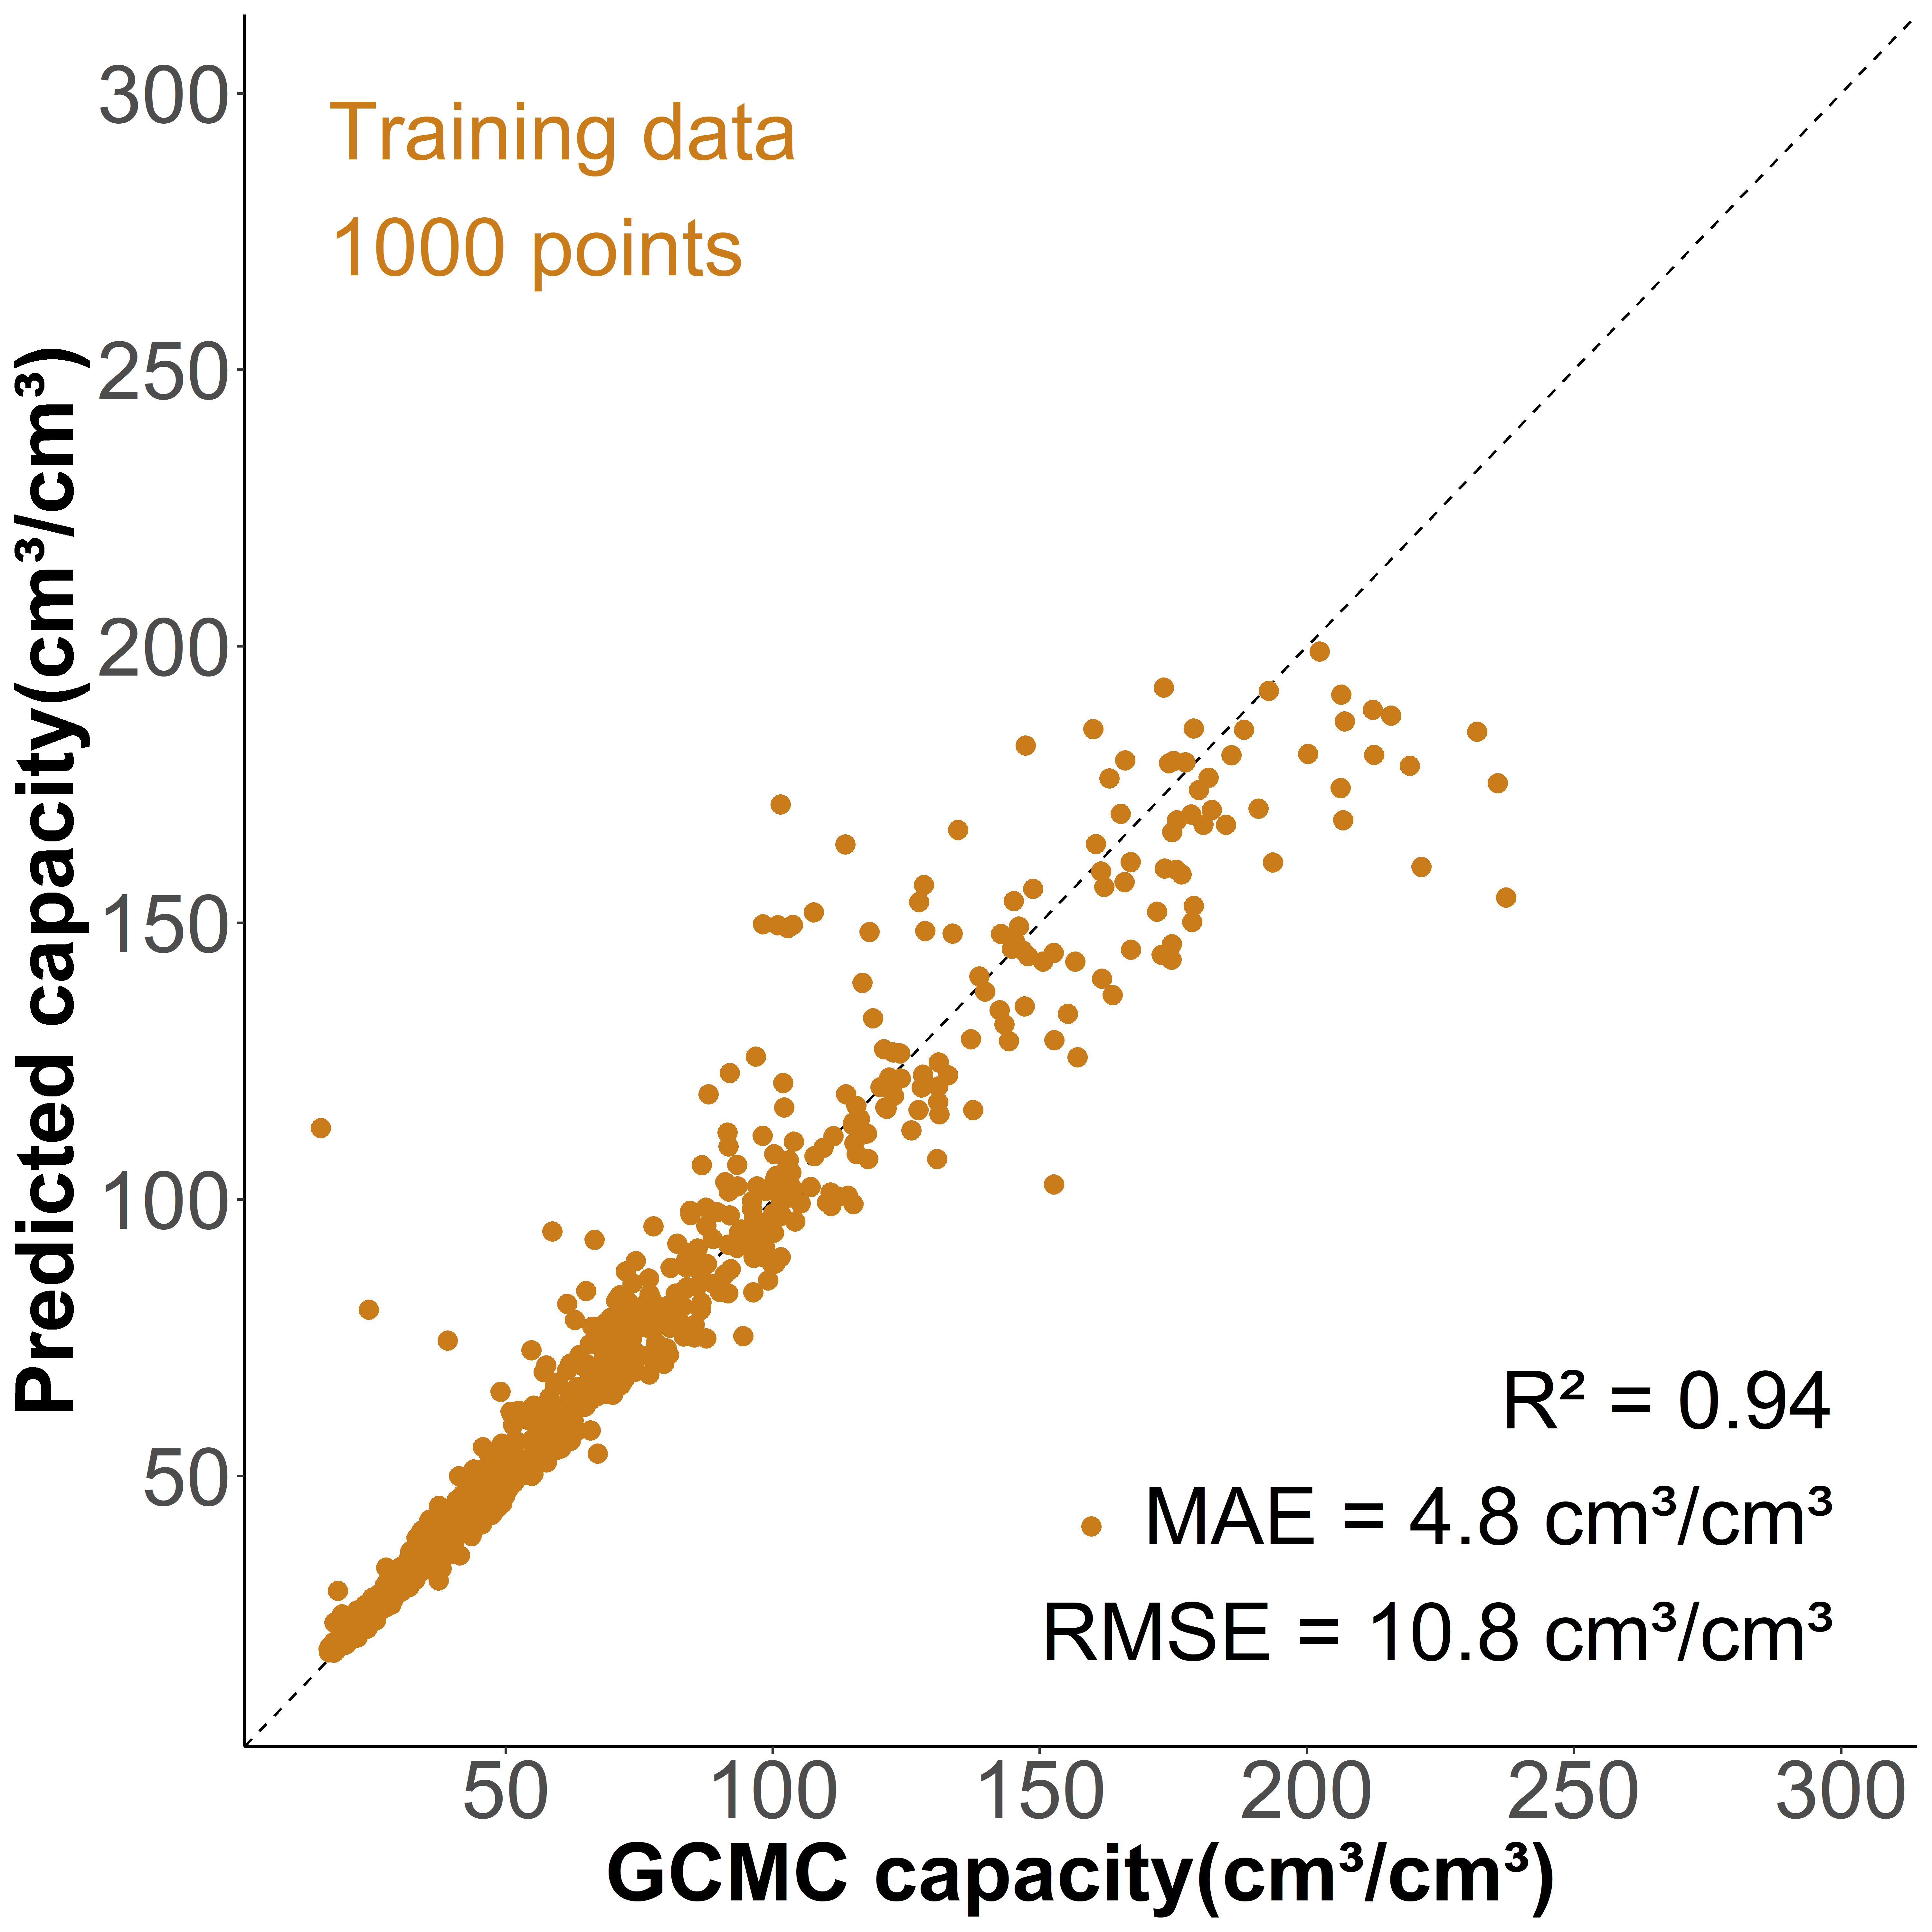

Source data for this figure (header and first rows):
, id, y_act, 1, 10, 11, 12, 13, 14, 15, 16, 17, 18, 19, 2, 20, 21, 22, 23, 24, 25, 26, 27, 28
1, 10, 73.67, 0.009375, 0.01473, 0.01429, 0.0115, 0.01038, 0.01217, 0.01496, 0.01574, 0.0144, 0.01574, 0.01574, 0.01138, 0.01629, 0.01429, 0.01551, 0.01775, 0.0173, 0.01875, 0.008371, 0.007031, 0.007031
2, 10009, 40.22, 0.002122, 0.009621, 0.0103, 0.008319, 0.008946, 0.008632, 0.01083, 0.00856, 0.009742, 0.008825, 0.00979, 0.006028, 0.009717, 0.01027, 0.01042, 0.01097, 0.01114, 0.01218, 0.006028, 0.005666, 0.007234
3, 10013, 41.08, 0.004643, 0.006957, 0.008149, 0.005864, 0.005793, 0.006318, 0.006943, 0.006914, 0.007283, 0.007567, 0.008178, 0.008249, 0.008036, 0.00859, 0.009612, 0.009725, 0.009882, 0.01005, 0.005509, 0.006119, 0.006332
4, 10039, 23.02, 0.001039, 0.004448, 0.004799, 0.003468, 0.003864, 0.004305, 0.004364, 0.004753, 0.005097, 0.005188, 0.005455, 0.002078, 0.005532, 0.005974, 0.006364, 0.006838, 0.00637, 0.006825, 0.003825, 0.003578, 0.004006
5, 10047, 57.46, 0.00769, 0.009821, 0.009965, 0.006999, 0.007776, 0.008093, 0.008497, 0.009476, 0.01011, 0.009015, 0.009677, 0.01276, 0.009274, 0.01069, 0.01164, 0.01103, 0.01071, 0.01198, 0.006596, 0.006336, 0.00746
6, 10052, 61.28, 0.01076, 0.009781, 0.009547, 0.006763, 0.007114, 0.006926, 0.00702, 0.007535, 0.008003, 0.008026, 0.009641, 0.01266, 0.01025, 0.009617, 0.01072, 0.01065, 0.01137, 0.01172, 0.006646, 0.006154, 0.007137
7, 10057, 32.2, 0.000865, 0.008131, 0.008189, 0.006401, 0.00717, 0.007439, 0.00742, 0.007881, 0.007593, 0.008131, 0.008131, 0.002537, 0.008631, 0.007785, 0.009015, 0.009054, 0.008823, 0.01032, 0.00519, 0.005478, 0.005844
8, 10071, 21.31, 0.0002392, 0.004725, 0.00519, 0.003701, 0.003974, 0.004745, 0.005104, 0.005835, 0.006546, 0.00723, 0.007283, 0.001276, 0.006905, 0.006925, 0.006984, 0.007263, 0.007649, 0.008081, 0.003934, 0.004293, 0.004831
9, 10081, 18.04, 6.04247862473186e-06, 0.004508, 0.005045, 0.00374, 0.003595, 0.003583, 0.003535, 0.004242, 0.004314, 0.004798, 0.004937, 0.0004834, 0.005378, 0.005825, 0.006598, 0.006689, 0.0071, 0.007124, 0.00365, 0.004139, 0.004187
10, 10086, 39.2, 0.002616, 0.009071, 0.008459, 0.005927, 0.006678, 0.007012, 0.006233, 0.006623, 0.009044, 0.008821, 0.009378, 0.002449, 0.007457, 0.01055, 0.01063, 0.01305, 0.01266, 0.009878, 0.004647, 0.00576, 0.007207
11, 1011, 90.98, 0.01998, 0.01232, 0.01338, 0.008597, 0.00948, 0.009202, 0.008597, 0.008969, 0.007854, 0.007622, 0.007993, 0.01482, 0.007993, 0.008505, 0.007575, 0.009899, 0.008179, 0.008969, 0.003811, 0.004973, 0.005112
12, 10167, 21.73, 0.0009437, 0.004566, 0.005044, 0.003482, 0.003942, 0.004959, 0.004374, 0.004813, 0.005927, 0.0046, 0.003549, 0.001242, 0.004864, 0.006566, 0.004962, 0.005613, 0.006323, 0.007205, 0.003619, 0.003358, 0.003659
13, 10169, 31.65, 0.005458, 0.003486, 0.003662, 0.002833, 0.002946, 0.003046, 0.003415, 0.003517, 0.003965, 0.004167, 0.004343, 0.004865, 0.004618, 0.004749, 0.005152, 0.004848, 0.004956, 0.005555, 0.003009, 0.003131, 0.003048
14, 10172, 21.68, 0.001017, 0.004373, 0.004868, 0.003409, 0.003773, 0.004038, 0.004136, 0.004348, 0.004441, 0.004586, 0.005128, 0.00109, 0.005173, 0.005396, 0.00543, 0.00543, 0.005603, 0.005606, 0.003085, 0.003038, 0.003222
15, 10202, 32.15, 0.006326, 0.00593, 0.005683, 0.003776, 0.003974, 0.004133, 0.003704, 0.004336, 0.004518, 0.004996, 0.005403, 0.004732, 0.006079, 0.006414, 0.006343, 0.006645, 0.006782, 0.007249, 0.003726, 0.003924, 0.004155
16, 1021, 39.27, 0.002414, 0.008264, 0.009193, 0.006263, 0.006758, 0.006603, 0.006944, 0.007367, 0.007697, 0.008068, 0.007305, 0.005365, 0.008141, 0.008512, 0.008997, 0.009306, 0.01003, 0.01031, 0.005479, 0.005324, 0.005778
17, 10223, 22.25, 0.001211, 0.003498, 0.00382, 0.002732, 0.002949, 0.002955, 0.003197, 0.003379, 0.003717, 0.004033, 0.004301, 0.001061, 0.004613, 0.004916, 0.005121, 0.005529, 0.00535, 0.005455, 0.002941, 0.002881, 0.002982
18, 10224, 19.64, 0.0008326, 0.004127, 0.003957, 0.002778, 0.002896, 0.003039, 0.003149, 0.003414, 0.003713, 0.004001, 0.004153, 0.0009088, 0.004706, 0.005087, 0.005262, 0.005476, 0.005851, 0.006251, 0.00309, 0.003174, 0.003046
19, 10266, 24.24, 0.002064, 0.003478, 0.004032, 0.00282, 0.002853, 0.002867, 0.003145, 0.003474, 0.003592, 0.004032, 0.003956, 0.00212, 0.004429, 0.004382, 0.004532, 0.004584, 0.004633, 0.00509, 0.00247, 0.002717, 0.002688
20, 10274, 27, 0.002939, 0.003239, 0.003608, 0.00255, 0.002644, 0.002942, 0.003056, 0.00309, 0.003393, 0.003511, 0.003643, 0.003621, 0.003695, 0.003878, 0.003939, 0.003863, 0.004125, 0.004296, 0.002223, 0.002337, 0.002496
21, 10290, 37.94, 0.006582, 0.004328, 0.00544, 0.00327, 0.003907, 0.004712, 0.005145, 0.00473, 0.005037, 0.005668, 0.006107, 0.003889, 0.006924, 0.006359, 0.007315, 0.008078, 0.006455, 0.005175, 0.003444, 0.003979, 0.004616
22, 10292, 41.43, 0.009366, 0.004698, 0.00508, 0.003834, 0.003886, 0.004309, 0.004669, 0.004883, 0.005568, 0.005666, 0.005782, 0.006374, 0.006037, 0.006449, 0.006925, 0.006925, 0.007667, 0.008079, 0.004147, 0.00439, 0.004605
23, 10297, 31.94, 0.007519, 0.005052, 0.005543, 0.00376, 0.003772, 0.004024, 0.003881, 0.003743, 0.004288, 0.004397, 0.004506, 0.004112, 0.00462, 0.005509, 0.006231, 0.005816, 0.005786, 0.006504, 0.003201, 0.003516, 0.003667
24, 10306, 27.97, 0.002549, 0.003958, 0.0042, 0.00298, 0.003191, 0.003231, 0.003576, 0.00371, 0.004001, 0.00407, 0.004257, 0.003817, 0.004571, 0.004438, 0.004497, 0.004623, 0.004823, 0.004998, 0.00261, 0.002781, 0.002739
25, 10314, 22.9, 0.001438, 0.003377, 0.003591, 0.00249, 0.0026, 0.002701, 0.002826, 0.002814, 0.003149, 0.003339, 0.003575, 0.002148, 0.003732, 0.0038, 0.004001, 0.004083, 0.004218, 0.004264, 0.002284, 0.002185, 0.00251
26, 10330, 18.55, 0.0007196, 0.002432, 0.002693, 0.001951, 0.002036, 0.002349, 0.002599, 0.002711, 0.002735, 0.002921, 0.003025, 0.0009736, 0.003065, 0.003141, 0.003356, 0.003629, 0.003843, 0.00399, 0.002212, 0.002192, 0.002348
27, 10337, 37.41, 0.00925, 0.004245, 0.004643, 0.003295, 0.003428, 0.00381, 0.004171, 0.004436, 0.004702, 0.005461, 0.00597, 0.003211, 0.006039, 0.006416, 0.006559, 0.006787, 0.007058, 0.007169, 0.00381, 0.004091, 0.004229
28, 10343, 35.04, 0.008675, 0.004326, 0.004772, 0.00341, 0.003475, 0.003654, 0.004101, 0.003952, 0.004646, 0.004868, 0.005108, 0.004841, 0.00518, 0.005245, 0.005199, 0.004971, 0.005371, 0.006104, 0.002991, 0.003338, 0.003681
29, 10355, 27.95, 0.00321, 0.003347, 0.003541, 0.002424, 0.002679, 0.002728, 0.002956, 0.003097, 0.003352, 0.003773, 0.00383, 0.003993, 0.003943, 0.004067, 0.004105, 0.00413, 0.004268, 0.004514, 0.002325, 0.002467, 0.002438
30, 1037, 32.79, 0.002306, 0.006146, 0.006979, 0.004781, 0.005433, 0.005578, 0.006272, 0.006339, 0.006641, 0.007407, 0.007323, 0.005319, 0.007184, 0.007226, 0.007437, 0.008572, 0.009218, 0.009255, 0.004751, 0.004636, 0.005282
31, 10373, 19.34, 0.0008405, 0.003043, 0.003302, 0.002372, 0.002479, 0.002655, 0.00292, 0.003143, 0.003295, 0.003379, 0.00348, 0.001172, 0.003667, 0.00371, 0.003777, 0.003892, 0.00422, 0.004391, 0.002322, 0.002417, 0.002484
32, 10378, 17.87, 0.0006465, 0.002371, 0.002686, 0.001922, 0.002095, 0.002188, 0.002424, 0.002655, 0.002861, 0.002963, 0.002944, 0.0008538, 0.003038, 0.003094, 0.003282, 0.003464, 0.003718, 0.00393, 0.002173, 0.002259, 0.002197
33, 1042, 83.77, 0.01902, 0.00961, 0.0105, 0.00735, 0.006835, 0.006807, 0.006835, 0.007322, 0.007522, 0.007379, 0.007636, 0.0254, 0.008008, 0.009009, 0.008609, 0.009381, 0.01058, 0.01055, 0.005034, 0.004519, 0.004891
34, 1044, 73.96, 0.01467, 0.009495, 0.01193, 0.008265, 0.008065, 0.009038, 0.008008, 0.007264, 0.008351, 0.009038, 0.008208, 0.02031, 0.008923, 0.008866, 0.0101, 0.009781, 0.01021, 0.01195, 0.004118, 0.00532, 0.005749
35, 1055, 47.46, 0.004998, 0.01207, 0.0111, 0.008419, 0.007541, 0.008622, 0.009477, 0.008419, 0.007069, 0.008172, 0.007924, 0.005403, 0.00878, 0.009207, 0.008419, 0.01067, 0.01056, 0.01171, 0.006146, 0.005966, 0.005605
36, 1066, 41.28, 0.007307, 0.007595, 0.007687, 0.005562, 0.006677, 0.007228, 0.007281, 0.008461, 0.008409, 0.008304, 0.008842, 0.005969, 0.008068, 0.008947, 0.008527, 0.009104, 0.008881, 0.009839, 0.004946, 0.004932, 0.005916
37, 1067, 29.25, 5.50357732526142e-05, 0.008751, 0.00893, 0.007595, 0.007567, 0.007265, 0.006866, 0.008737, 0.01003, 0.008847, 0.008737, 0.002243, 0.009136, 0.007788, 0.009177, 0.009315, 0.01117, 0.0123, 0.005751, 0.006026, 0.005641
38, 1073, 42.29, 0.004846, 0.006886, 0.007203, 0.005686, 0.005784, 0.006133, 0.006406, 0.007585, 0.006985, 0.006526, 0.007683, 0.005762, 0.008174, 0.009178, 0.01007, 0.01018, 0.01004, 0.008905, 0.005981, 0.005959, 0.006057
39, 1091, 96.1, 0.02589, 0.006375, 0.007481, 0.006115, 0.006603, 0.005009, 0.00657, 0.006213, 0.005334, 0.007286, 0.008002, 0.02049, 0.006245, 0.007188, 0.006668, 0.005204, 0.005985, 0.007774, 0.003903, 0.004098, 0.002992
40, 1092, 80.81, 0.01385, 0.009234, 0.007494, 0.005754, 0.005989, 0.005821, 0.007728, 0.006089, 0.006524, 0.007193, 0.008197, 0.01171, 0.006022, 0.007661, 0.006925, 0.007595, 0.005788, 0.007394, 0.004885, 0.005018, 0.004885
41, 10934, 70.59, 0.01574, 0.01145, 0.01173, 0.00853, 0.008502, 0.008642, 0.008754, 0.008586, 0.01019, 0.009708, 0.01061, 0.0119, 0.01061, 0.009792, 0.01145, 0.01103, 0.01164, 0.01265, 0.006818, 0.006958, 0.006902
42, 10945, 38.85, 0.002924, 0.008418, 0.008395, 0.005412, 0.006343, 0.006909, 0.007499, 0.007357, 0.00863, 0.009491, 0.009067, 0.006284, 0.01003, 0.009668, 0.009845, 0.008772, 0.01073, 0.01159, 0.004975, 0.005117, 0.006072
43, 10960, 29.69, 0.0008418, 0.005434, 0.006426, 0.004254, 0.004885, 0.005892, 0.006283, 0.006614, 0.006366, 0.006689, 0.007313, 0.004231, 0.007553, 0.00829, 0.007719, 0.009402, 0.00953, 0.009725, 0.005178, 0.005734, 0.00605
44, 10978, 95.31, 0.02538, 0.01244, 0.01333, 0.009434, 0.009021, 0.01026, 0.009876, 0.01052, 0.009581, 0.009375, 0.01026, 0.02075, 0.01085, 0.01023, 0.01052, 0.01079, 0.01221, 0.01108, 0.005454, 0.006014, 0.005425
45, 1099, 52.14, 0.004738, 0.01025, 0.01073, 0.007053, 0.007161, 0.007811, 0.007675, 0.008461, 0.008704, 0.00884, 0.008785, 0.01098, 0.01003, 0.01003, 0.01034, 0.01064, 0.01064, 0.01037, 0.005482, 0.004914, 0.005713
46, 10995, 73.61, 0.01776, 0.007484, 0.008594, 0.00588, 0.005592, 0.005962, 0.004729, 0.00477, 0.0044, 0.004359, 0.004317, 0.01365, 0.004934, 0.005921, 0.006168, 0.006414, 0.006661, 0.007031, 0.003207, 0.003043, 0.00259
47, 10999, 29.25, 0.0008848, 0.00572, 0.006862, 0.0057, 0.006091, 0.006646, 0.006687, 0.007593, 0.007963, 0.008611, 0.009033, 0.003056, 0.008827, 0.009002, 0.009599, 0.0093, 0.009558, 0.009928, 0.005093, 0.005422, 0.005813
48, 11000, 63.35, 0.007799, 0.008818, 0.01069, 0.007248, 0.007881, 0.006724, 0.00857, 0.008708, 0.009369, 0.008653, 0.009645, 0.01337, 0.01017, 0.00959, 0.01251, 0.01359, 0.01199, 0.01257, 0.005567, 0.006696, 0.006641
49, 11001, 71.97, 0.01576, 0.006455, 0.005832, 0.004407, 0.004095, 0.004095, 0.005297, 0.004363, 0.004452, 0.004229, 0.004808, 0.01562, 0.004318, 0.005164, 0.006499, 0.004585, 0.006677, 0.006277, 0.002715, 0.003116, 0.003739
50, 11002, 45.49, 0.007298, 0.009252, 0.01091, 0.007079, 0.007398, 0.007956, 0.008933, 0.008893, 0.007198, 0.007099, 0.007278, 0.006461, 0.008195, 0.007757, 0.007976, 0.008814, 0.009531, 0.01025, 0.005304, 0.005902, 0.005683
51, 11008, 72.19, 0.0147, 0.01026, 0.01127, 0.008274, 0.007708, 0.008002, 0.008211, 0.009887, 0.009133, 0.009908, 0.008483, 0.01368, 0.008986, 0.008819, 0.009196, 0.009656, 0.01014, 0.01179, 0.005928, 0.005781, 0.005991
52, 11018, 93.87, 0.01569, 0.01334, 0.01343, 0.009707, 0.009569, 0.01049, 0.01067, 0.01141, 0.01141, 0.0133, 0.01242, 0.02604, 0.01362, 0.01403, 0.01389, 0.01371, 0.01412, 0.01477, 0.007821, 0.007913, 0.008327
53, 11033, 29.23, 0.001225, 0.005332, 0.006389, 0.004617, 0.004777, 0.004931, 0.005354, 0.005974, 0.00609, 0.006951, 0.007425, 0.004216, 0.007957, 0.008205, 0.00868, 0.008709, 0.008957, 0.00892, 0.004756, 0.004865, 0.005047
54, 11034, 25.86, 0.0005198, 0.005369, 0.006145, 0.004528, 0.004051, 0.004564, 0.004614, 0.005995, 0.007398, 0.006387, 0.006835, 0.002157, 0.007519, 0.008039, 0.008224, 0.008487, 0.008751, 0.008879, 0.005062, 0.005347, 0.005504
55, 11038, 25.2, 0.0008252, 0.007399, 0.006785, 0.00476, 0.004003, 0.005074, 0.004712, 0.005067, 0.00551, 0.005919, 0.006506, 0.002175, 0.007174, 0.008327, 0.007488, 0.007795, 0.008333, 0.009002, 0.004173, 0.004017, 0.004944
56, 11049, 71.96, 0.01472, 0.009717, 0.01161, 0.008391, 0.00904, 0.009338, 0.01004, 0.009554, 0.01061, 0.009717, 0.01045, 0.01681, 0.01077, 0.009582, 0.01223, 0.01242, 0.0131, 0.01296, 0.006307, 0.007064, 0.006577
57, 11056, 33.22, 0.001348, 0.007906, 0.009481, 0.00633, 0.006501, 0.00721, 0.007679, 0.007523, 0.00775, 0.008317, 0.007991, 0.004854, 0.008757, 0.008843, 0.009226, 0.009723, 0.009723, 0.01083, 0.005834, 0.005876, 0.00545
58, 11067, 98.13, 0.03529, 0.007143, 0.01022, 0.008683, 0.005742, 0.004062, 0.005042, 0.004622, 0.003782, 0.007423, 0.004202, 0.05924, 0.005042, 0.004622, 0.005182, 0.006443, 0.002801, 0.002381, 0.0002801, 0.0002801, 0.0004202
59, 1107, 71.29, 0.01136, 0.01093, 0.01062, 0.00763, 0.008348, 0.008778, 0.00897, 0.009328, 0.008419, 0.009209, 0.008683, 0.01536, 0.009185, 0.009233, 0.01029, 0.009759, 0.009185, 0.009998, 0.004903, 0.006099, 0.005023
60, 11071, 36.02, 0.004046, 0.008266, 0.007812, 0.009521, 0.01325, 0.01311, 0.01364, 0.0135, 0.01217, 0.01385, 0.01479, 0.006662, 0.01514, 0.01343, 0.01224, 0.01514, 0.01189, 0.01709, 0.01078, 0.005685, 0.007185
... 940 more rows
